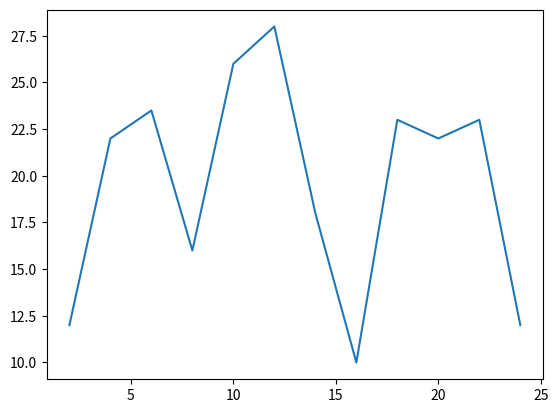

The script that saved this image:
# -*- coding:utf-8 -*-
from matplotlib import pyplot as plt

def main():
    # 数据在x轴的位置,是一个可迭代对象
    x = range(2, 26, 2)

    # 数据在y轴的位置,是一个可迭代对象
    y = [12, 22, 23.5, 16, 26, 28, 18, 10, 23, 22, 23, 12]

    # x和y轴一起组成了要绘制的图标,分别是(2,12),(4,22)...
    # 传入x和y,通过plot绘制出折线图
    plt.plot(x, y)
    # 在执行程序的时候展示图形
    plt.show()

    print(x)

if __name__ == '__main__':
    main()